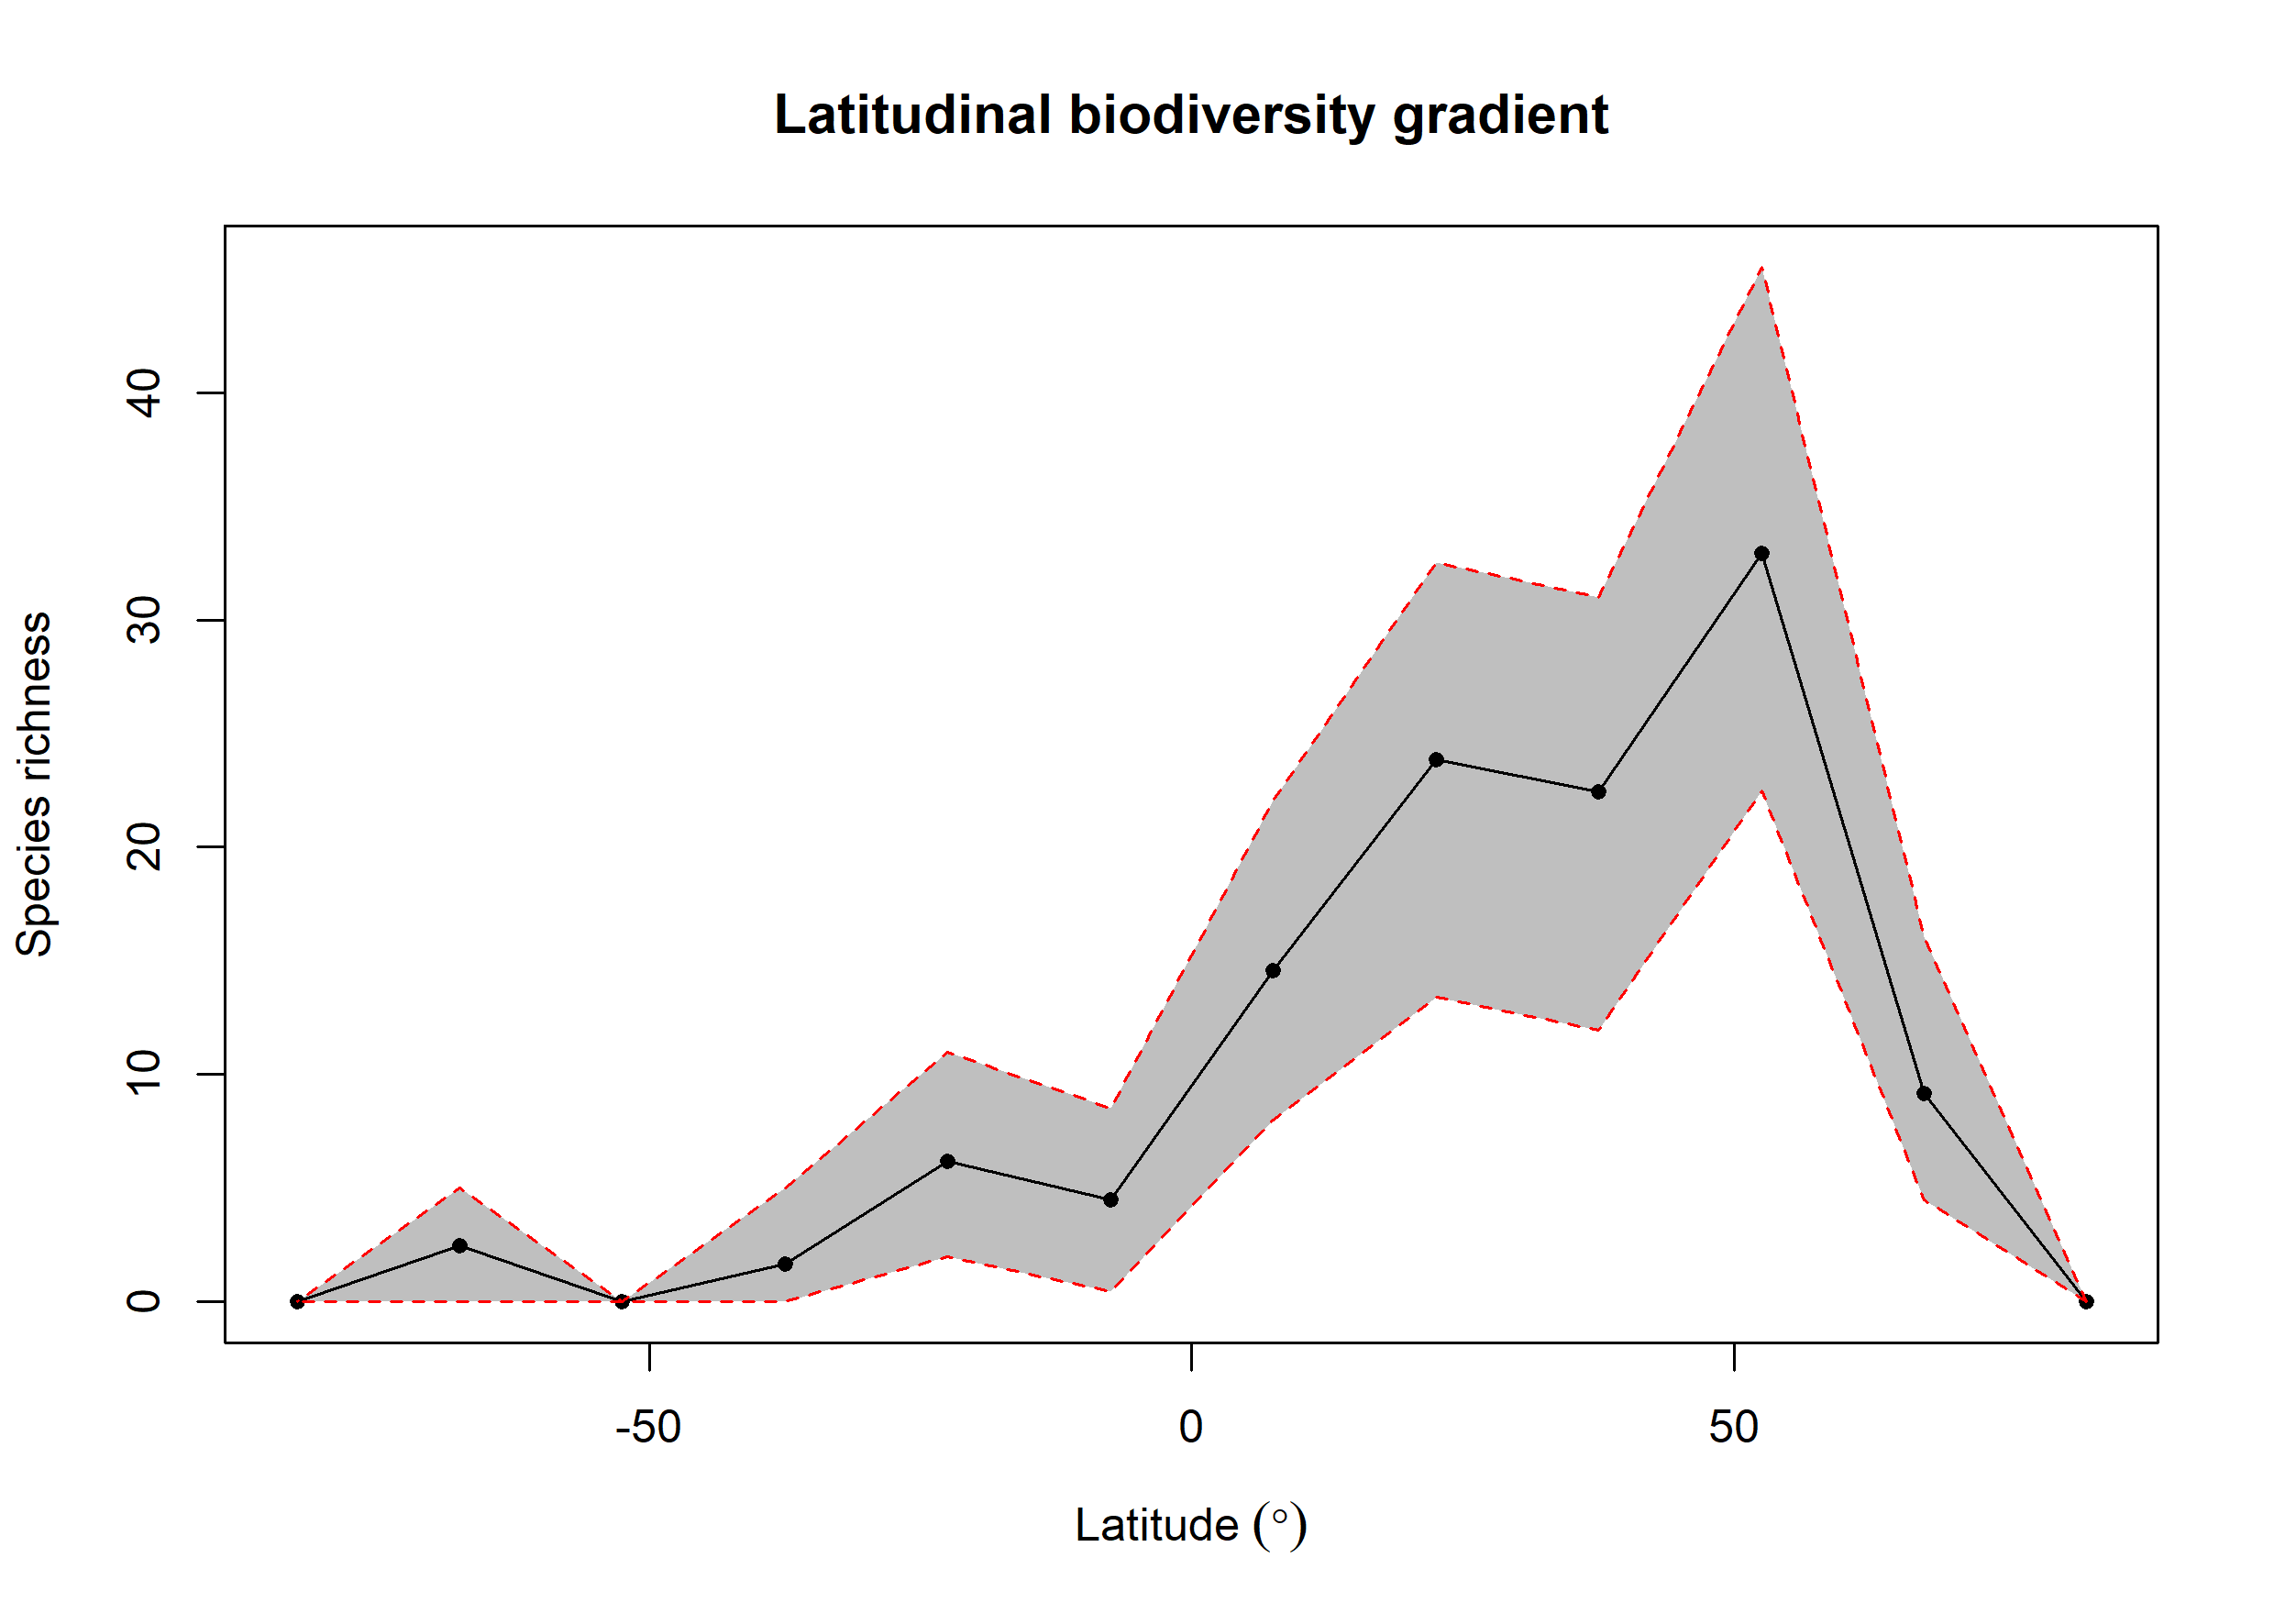

The data file committed next to this chart (first rows):
bin, max, min, mid, hemisphere, mean_richness, CI.Lower, CI.Upper
1, 90, 75, 82.5, N, 0, 0, 0
2, 75, 60, 67.5, N, 9.18, 4.475, 16.05
3, 60, 45, 52.5, N, 32.93, 22.48, 45.52
4, 45, 30, 37.5, N, 22.42, 11.95, 31
5, 30, 15, 22.5, N, 23.84, 13.43, 32.52
6, 15, 0, 7.5, N, 14.57, 8, 22.05
7, 0, -15, -7.5, S, 4.48, 0.475, 8.525
8, -15, -30, -22.5, S, 6.2, 2, 11
9, -30, -45, -37.5, S, 1.65, 0, 5
10, -45, -60, -52.5, S, 0, 0, 0
11, -60, -75, -67.5, S, 2.48, 0, 5
12, -75, -90, -82.5, S, 0, 0, 0
